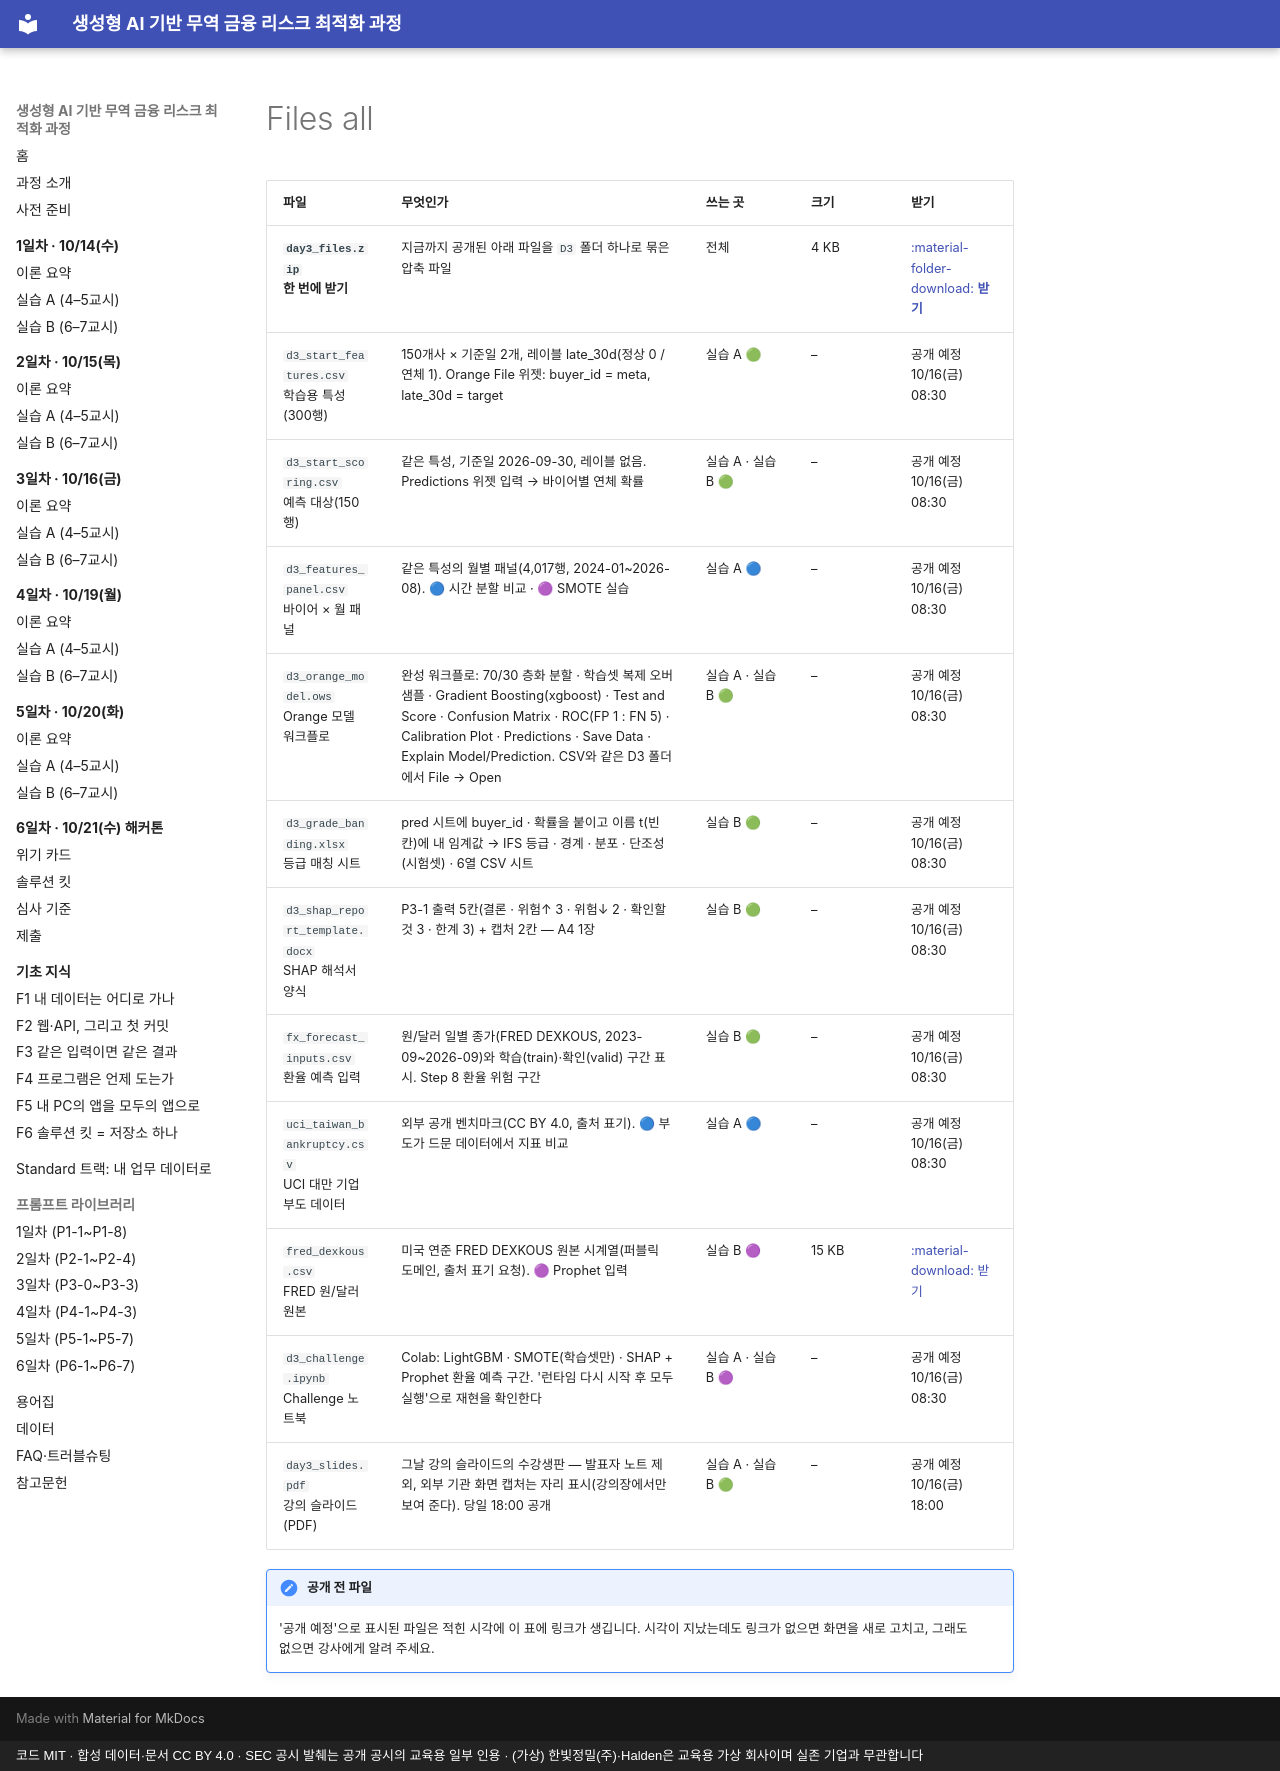

repository: brainini/tradefin-demo · page: _snippets/day3/files_all.html · generator: mkdocs · copyright: 코드 MIT · 합성 데이터·문서 CC BY 4.0 · SEC 공시 발췌는 공개 공시의 교육용 일부 인용 · (가상) 한빛정밀(주)·Halden은 교육용 가상 회사이며 실존 기업과 무관합니다

<!-- 자동 생성: tools/sync_site_assets.py — 직접 고치지 말고 스크립트를 다시 돌리세요 -->

| 파일 | 무엇인가 | 쓰는 곳 | 크기 | 받기 |
|---|---|---|---|---|
| **`day3_files.zip`**<br>**한 번에 받기** | 지금까지 공개된 아래 파일을 `D3` 폴더 하나로 묶은 압축 파일 | 전체 | 4 KB | [:material-folder-download: **받기**](../downloads/day3/day3_files.zip){ download="day3_files.zip" } |
| `d3_start_features.csv`<br>학습용 특성(300행) | 150개사 × 기준일 2개, 레이블 late_30d(정상 0 / 연체 1). Orange File 위젯: buyer_id = meta, late_30d = target | 실습 A 🟢 | – | 공개 예정<br>10/16(금) 08:30 |
| `d3_start_scoring.csv`<br>예측 대상(150행) | 같은 특성, 기준일 2026-09-30, 레이블 없음. Predictions 위젯 입력 → 바이어별 연체 확률 | 실습 A · 실습 B 🟢 | – | 공개 예정<br>10/16(금) 08:30 |
| `d3_features_panel.csv`<br>바이어 × 월 패널 | 같은 특성의 월별 패널(4,017행, 2024-01~2026-08). 🔵 시간 분할 비교 · 🟣 SMOTE 실습 | 실습 A 🔵 | – | 공개 예정<br>10/16(금) 08:30 |
| `d3_orange_model.ows`<br>Orange 모델 워크플로 | 완성 워크플로: 70/30 층화 분할 · 학습셋 복제 오버샘플 · Gradient Boosting(xgboost) · Test and Score · Confusion Matrix · ROC(FP 1 : FN 5) · Calibration Plot · Predictions · Save Data · Explain Model/Prediction. CSV와 같은 D3 폴더에서 File → Open | 실습 A · 실습 B 🟢 | – | 공개 예정<br>10/16(금) 08:30 |
| `d3_grade_banding.xlsx`<br>등급 매칭 시트 | pred 시트에 buyer_id · 확률을 붙이고 이름 t(빈칸)에 내 임계값 → IFS 등급 · 경계 · 분포 · 단조성(시험셋) · 6열 CSV 시트 | 실습 B 🟢 | – | 공개 예정<br>10/16(금) 08:30 |
| `d3_shap_report_template.docx`<br>SHAP 해석서 양식 | P3-1 출력 5칸(결론 · 위험↑ 3 · 위험↓ 2 · 확인할 것 3 · 한계 3) + 캡처 2칸 — A4 1장 | 실습 B 🟢 | – | 공개 예정<br>10/16(금) 08:30 |
| `fx_forecast_inputs.csv`<br>환율 예측 입력 | 원/달러 일별 종가(FRED DEXKOUS, 2023-09~2026-09)와 학습(train)·확인(valid) 구간 표시. Step 8 환율 위험 구간 | 실습 B 🟢 | – | 공개 예정<br>10/16(금) 08:30 |
| `uci_taiwan_bankruptcy.csv`<br>UCI 대만 기업 부도 데이터 | 외부 공개 벤치마크(CC BY 4.0, 출처 표기). 🔵 부도가 드문 데이터에서 지표 비교 | 실습 A 🔵 | – | 공개 예정<br>10/16(금) 08:30 |
| `fred_dexkous.csv`<br>FRED 원/달러 원본 | 미국 연준 FRED DEXKOUS 원본 시계열(퍼블릭 도메인, 출처 표기 요청). 🟣 Prophet 입력 | 실습 B 🟣 | 15 KB | [:material-download: 받기](../downloads/day3/fred_dexkous.csv){ download="fred_dexkous.csv" } |
| `d3_challenge.ipynb`<br>Challenge 노트북 | Colab: LightGBM · SMOTE(학습셋만) · SHAP + Prophet 환율 예측 구간. '런타임 다시 시작 후 모두 실행'으로 재현을 확인한다 | 실습 A · 실습 B 🟣 | – | 공개 예정<br>10/16(금) 08:30 |
| `day3_slides.pdf`<br>강의 슬라이드(PDF) | 그날 강의 슬라이드의 수강생판 — 발표자 노트 제외, 외부 기관 화면 캡처는 자리 표시(강의장에서만 보여 준다). 당일 18:00 공개 | 실습 A · 실습 B 🟢 | – | 공개 예정<br>10/16(금) 18:00 |

!!! note "공개 전 파일"
    '공개 예정'으로 표시된 파일은 적힌 시각에 이 표에 링크가 생깁니다. 시각이 지났는데도 링크가 없으면 화면을 새로 고치고, 그래도 없으면 강사에게 알려 주세요.
